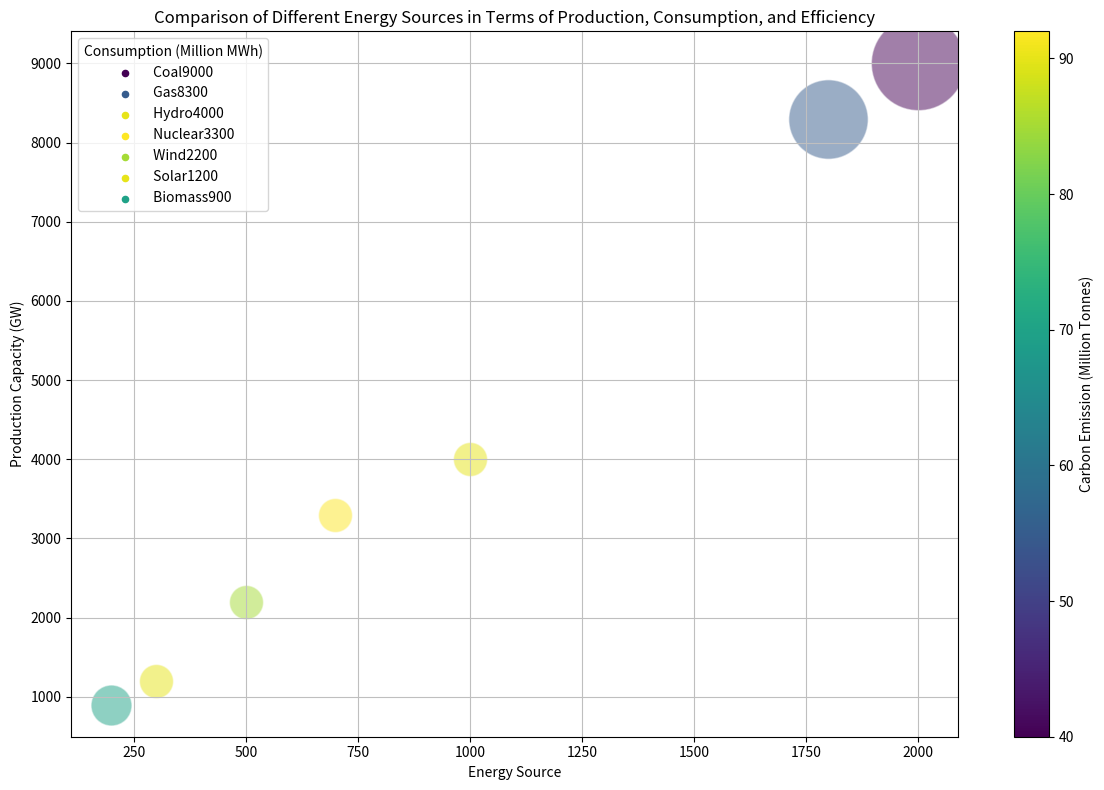

Write the Python code that produced this figure. (Note: this script raises an exception after producing the figure.)
import matplotlib.pyplot as plt
import matplotlib.colors as mcolors
import numpy as np

text = "Energy Source,Production Capacity (GW),Consumption (Million MWh),Carbon Emission (Million Tonnes),Efficiency (%)\n Coal,2000,9000,3000,40\n Gas,1800,8300,2000,55\n Hydro,1000,4000,0,90\n Nuclear,700,3300,0,92\n Wind,500,2200,0,85\n Solar,300,1200,0,90\n Biomass,200,900,200,70"
lines = text.split("\n")
data_labels = lines[0].split(",")
line_labels = [line.split(",")[0] + line.split(",")[2] for line in lines[1:]] 
data = np.array([line.split(",")[1:] for line in lines[1:]], dtype=float)

fig, ax = plt.subplots(figsize=(12, 8))

sizes = 600 + (data[:, 2] - data[:, 2].min()) * (4000 / (data[:, 2].max() - data[:, 2].min()))
norm = mcolors.Normalize(vmin=data[:, 3].min(), vmax=data[:, 3].max())
colors = plt.cm.viridis(norm(data[:, 3]))

for i in range(data.shape[0]):
    ax.scatter(data[i, 0], data[i, 1], c=[colors[i]], s=sizes[i], alpha=0.5, edgecolors='w', label=None)
    ax.scatter([], [], c=colors[i], s=20, label=line_labels[i])
    
ax.legend(title=data_labels[2],loc="upper left")  
ax.grid(True, linestyle='-', color='0.75')

sm = plt.cm.ScalarMappable(cmap=plt.cm.viridis, norm=norm)
sm.set_array([])
fig.colorbar(sm, ax=ax, label=data_labels[3])

plt.xlabel(data_labels[0])
plt.ylabel(data_labels[1])
plt.title("Comparison of Different Energy Sources in Terms of Production, Consumption, and Efficiency")
plt.tight_layout()
plt.savefig("/cpfs01/user/yehancheng/workspace/datasets/SimChartV2/demo/bubble/png/93_202312301731.png")
plt.clf()
